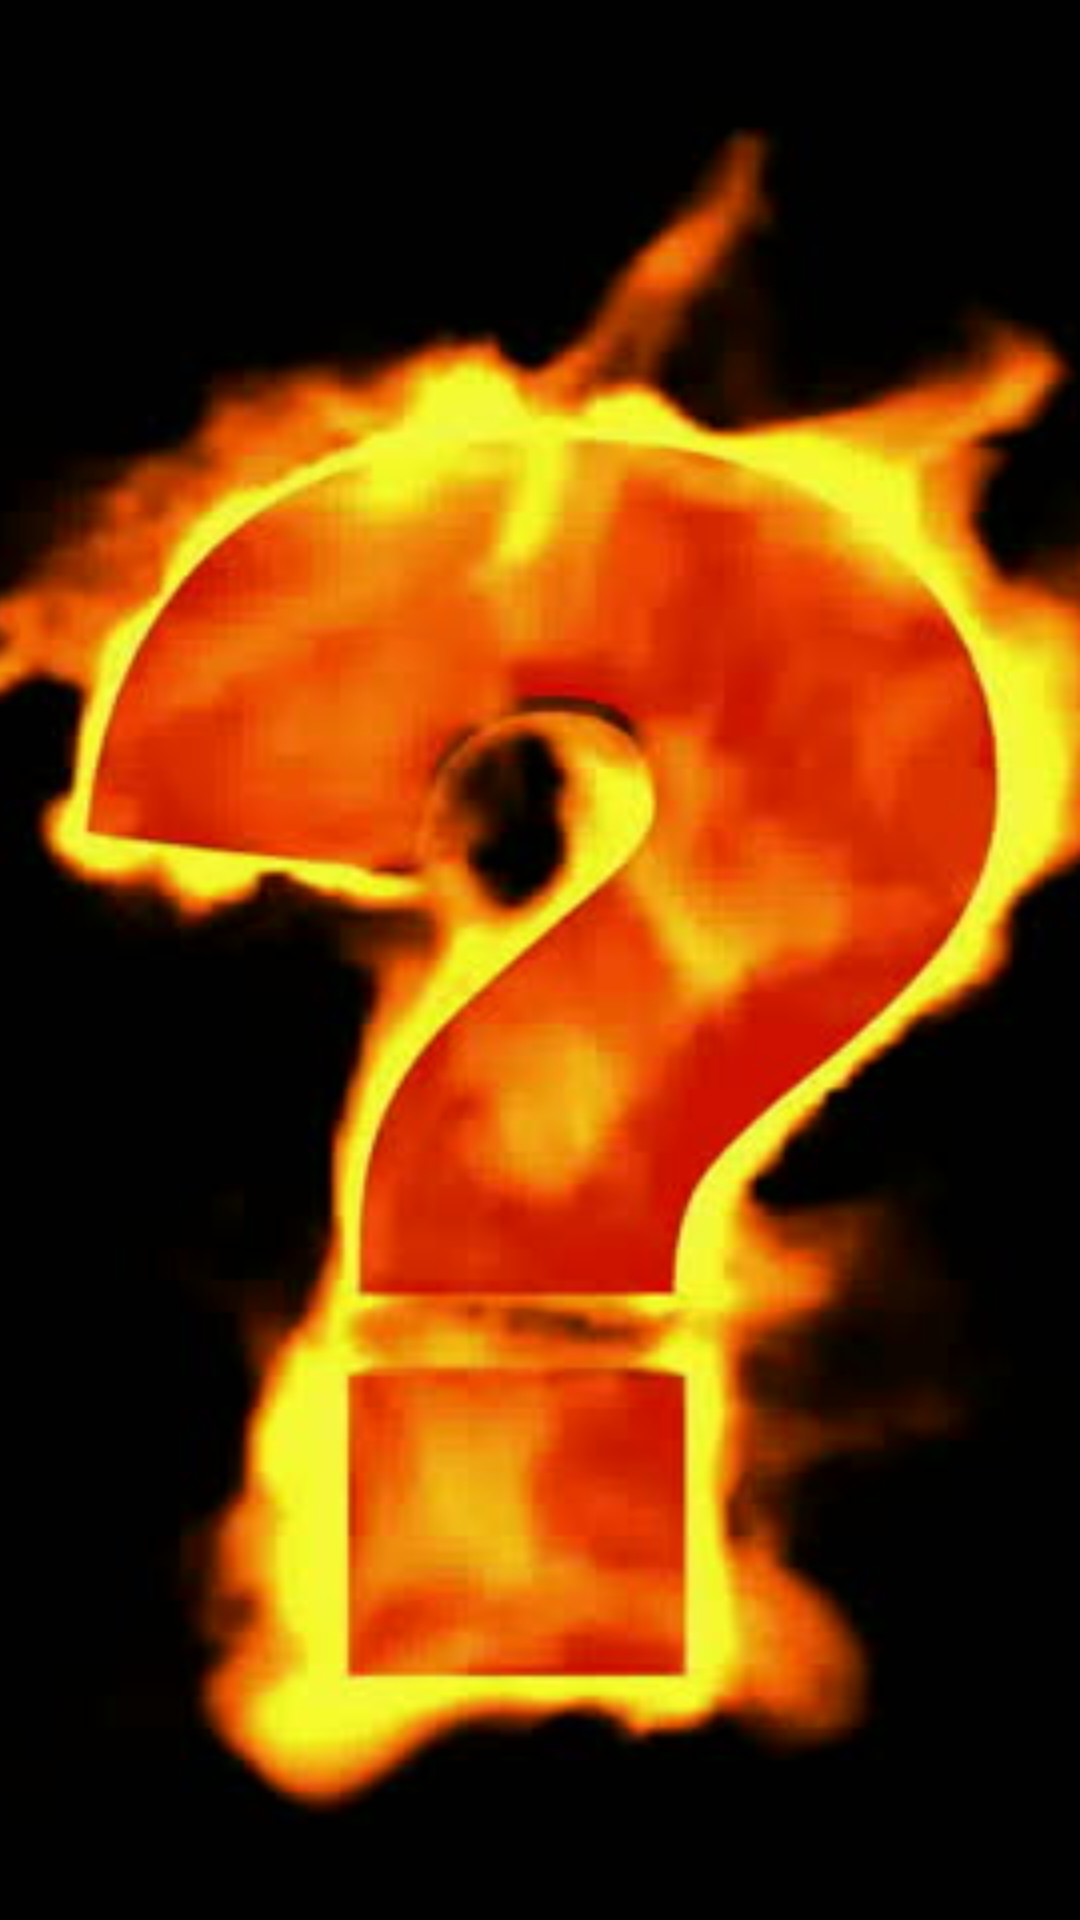

Reconstruct the res/layout file that produces this screen, plus the resources it refers to.
<!-- AndroidManifest.xml: application theme AppTheme -->
<!-- res/layout/fragment_image.xml -->
<?xml version="1.0" encoding="utf-8"?>
<ImageView xmlns:android="http://schemas.android.com/apk/res/android"
    android:layout_width="match_parent"
    android:layout_height="match_parent"
    android:src="@drawable/question"
    android:scaleType="centerCrop" />
<!-- resources referenced by this layout -->
<resources>
  <!-- drawable question: png bitmap (drawable, 220515 bytes) -->
  <style name="AppTheme" parent="Theme.AppCompat.Light.NoActionBar">
          
          <item name="colorPrimary">@color/colorPrimary</item>
          <item name="colorPrimaryDark">@color/colorPrimaryDark</item>
          <item name="colorAccent">@color/colorYellow</item>
          <item name="android:textColorHint">@color/colorHint</item>
      </style>
  <color name="colorPrimary">#3F51B5</color>
  <color name="colorPrimaryDark">#303F9F</color>
  <color name="colorYellow">#e5dd16</color>
  <color name="colorHint">#90e5dd16</color>
</resources>
